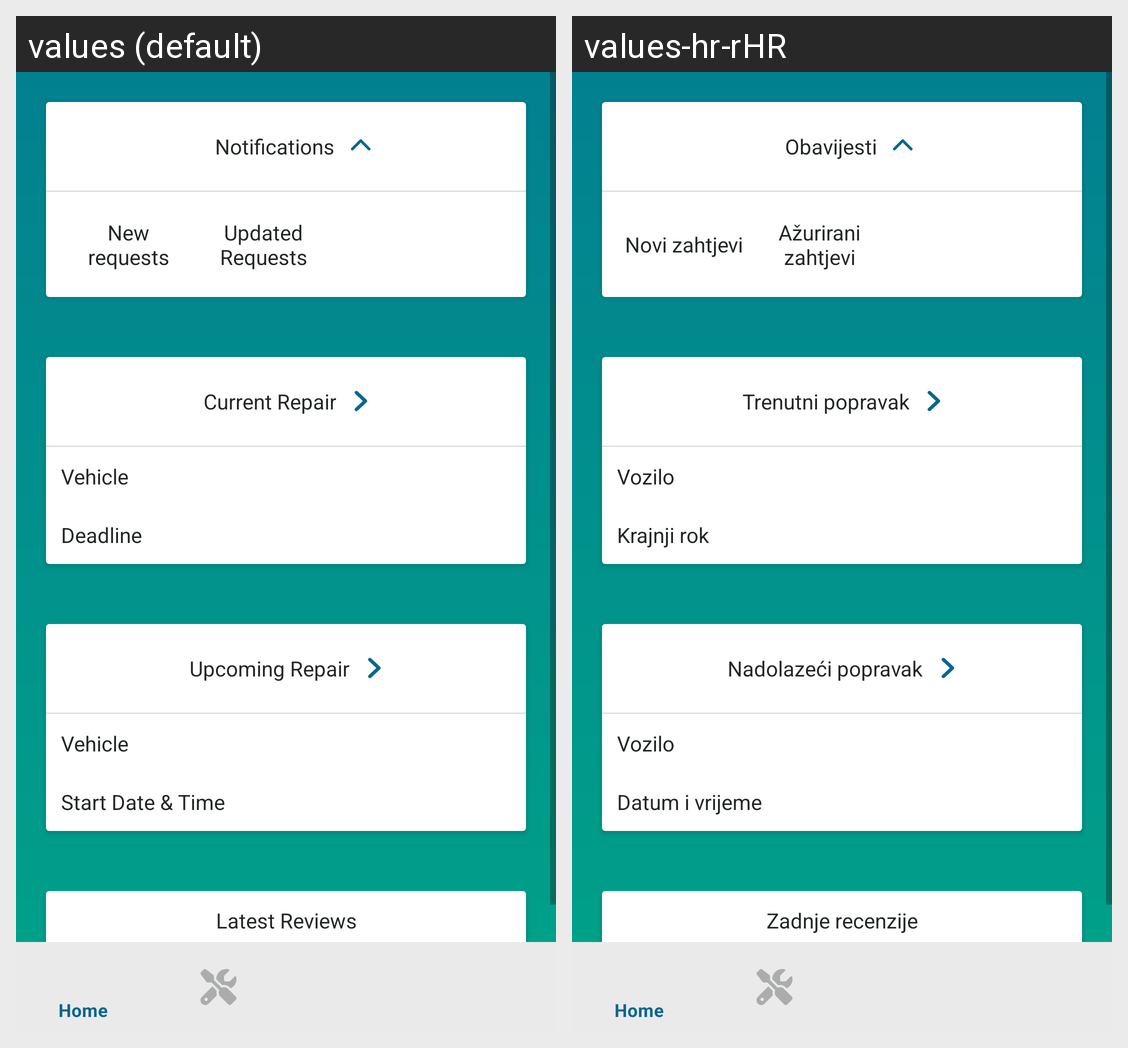

The Android screen above is rendered under two locales of the same app. Produce the string resources it draws, with the default and per-locale values.
Android screen res/layout/activity_home_shop.xml rendered under 2 locales, left to right: values (default), values-hr-rHR. Device: Nexus 5 (rendered at 1080×1920; each locale shown at half size, 540×960, under a caption strip naming it); theme Theme.App.
Strings drawn on this screen, with the default value and each locale's value (text and hints the layout hard-codes, and strings that could not be matched under every locale, appear in the picture but are not listed):

notifications
  values: Notifications
  values-hr-rHR: Obavijesti

new_requests
  values: New requests
  values-hr-rHR: Novi zahtjevi

updated_requests
  values: Updated Requests
  values-hr-rHR: Ažurirani zahtjevi

current_repair
  values: Current Repair
  values-hr-rHR: Trenutni popravak

vehicle
  values: Vehicle
  values-hr-rHR: Vozilo

deadline
  values: Deadline
  values-hr-rHR: Krajnji rok

upcoming_repair
  values: Upcoming Repair
  values-hr-rHR: Nadolazeći popravak

start_date_time
  values: Start Date & Time
  values-hr-rHR: Datum i vrijeme

latest_reviews
  values: Latest Reviews
  values-hr-rHR: Zadnje recenzije
